Image classification data set "stage2_dataset" (shuru921/PlaTiF-Tibial-Plateau-Fracture-Dataset-main on GitHub). Class labels (2): fracture, normal.

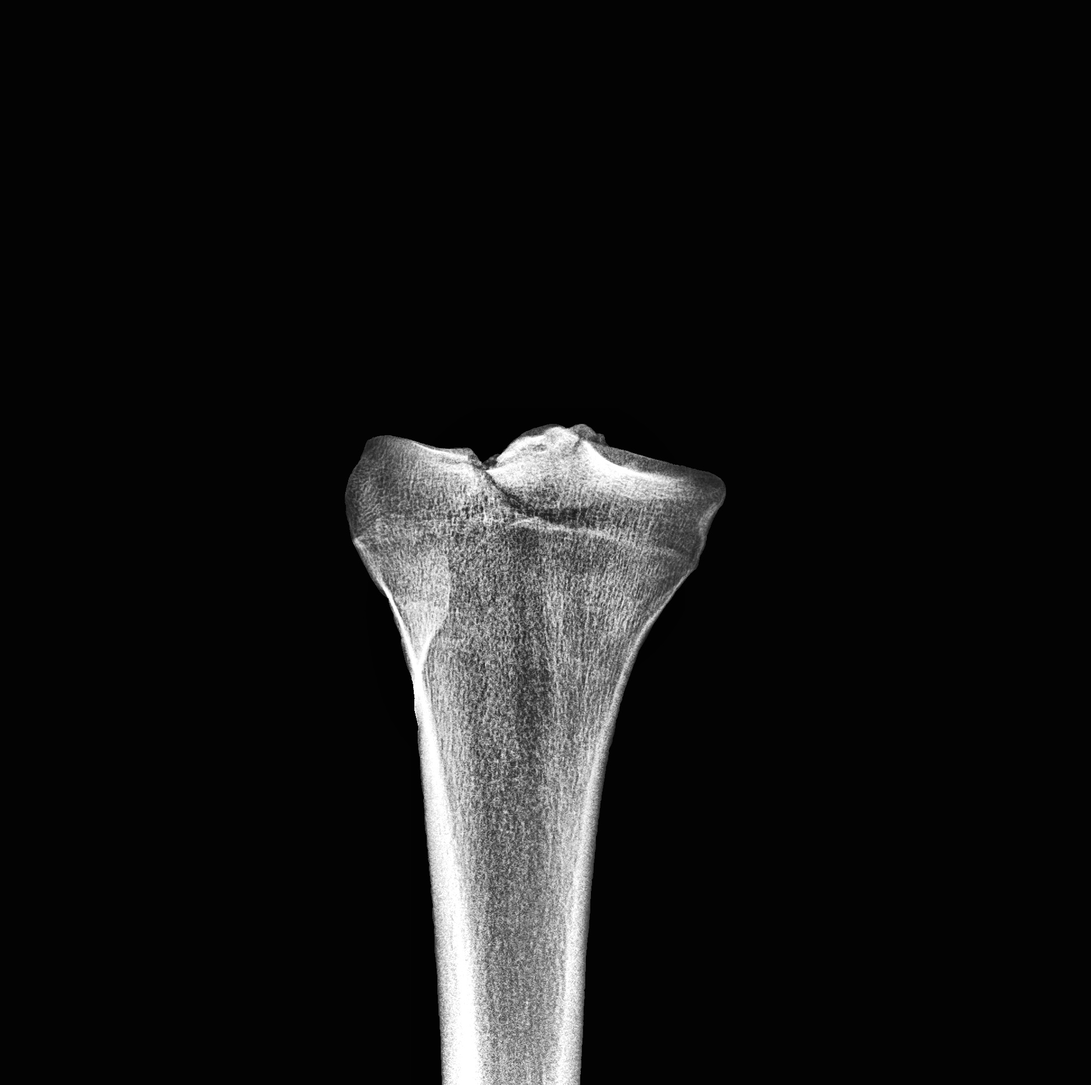
Label: fracture

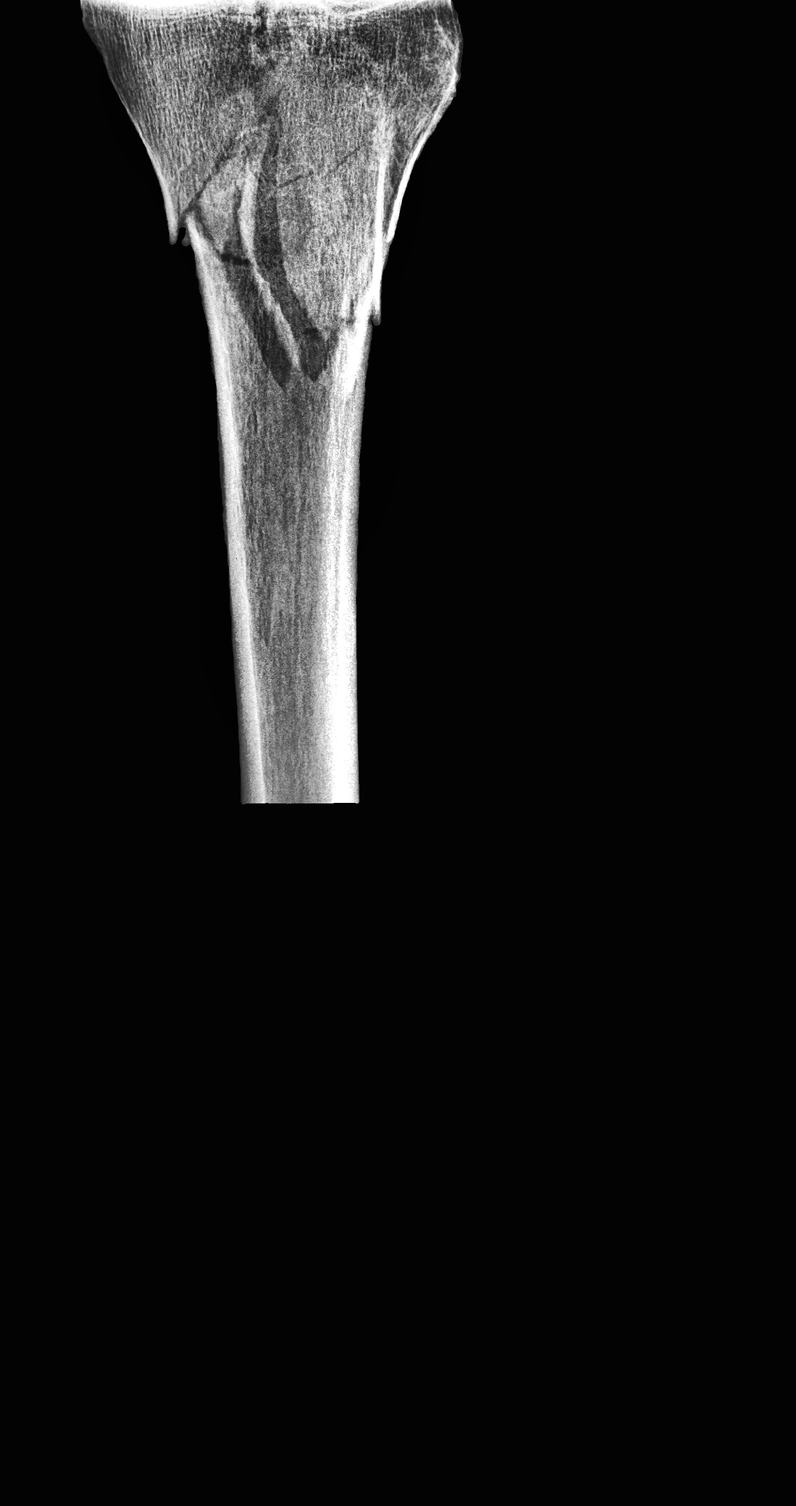
Label: fracture

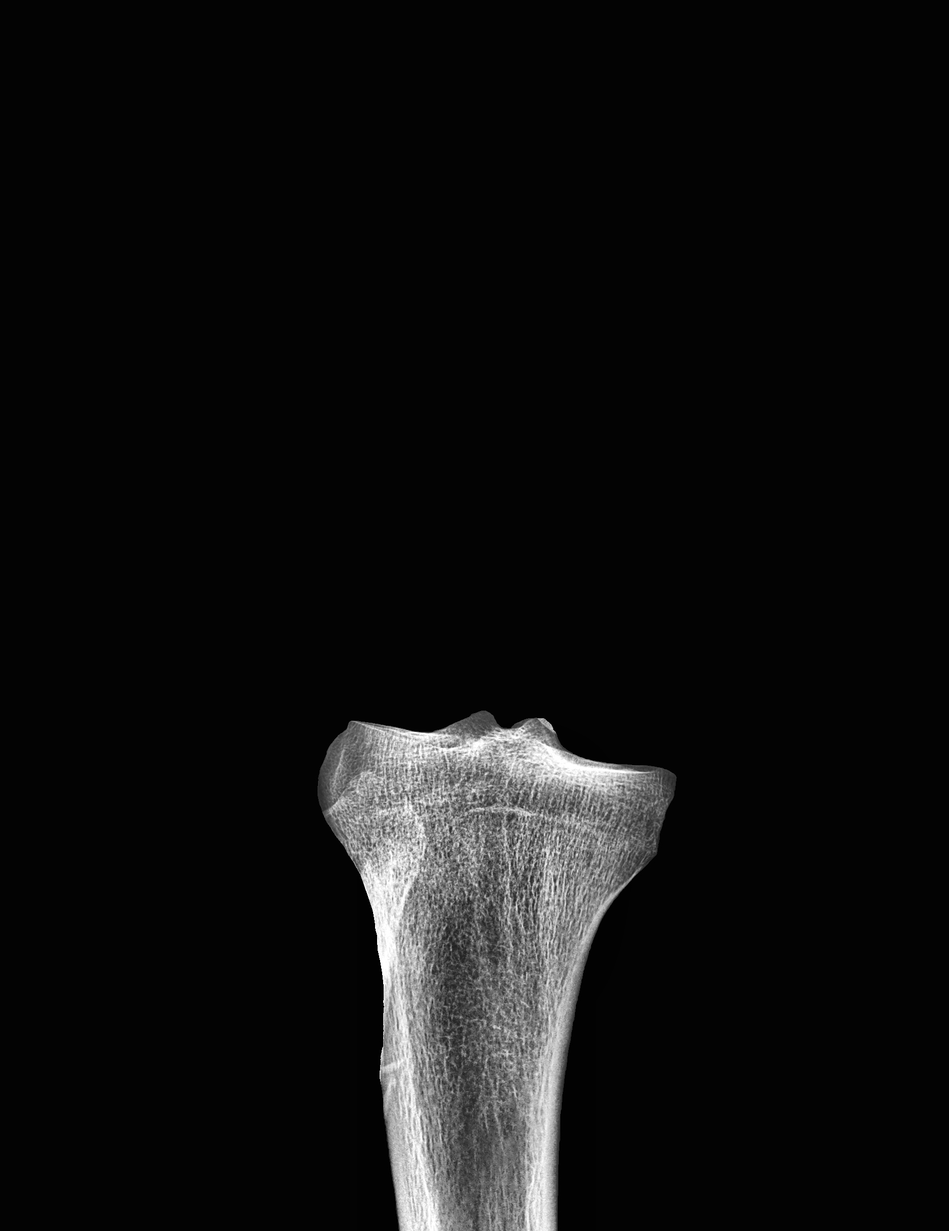
Label: normal

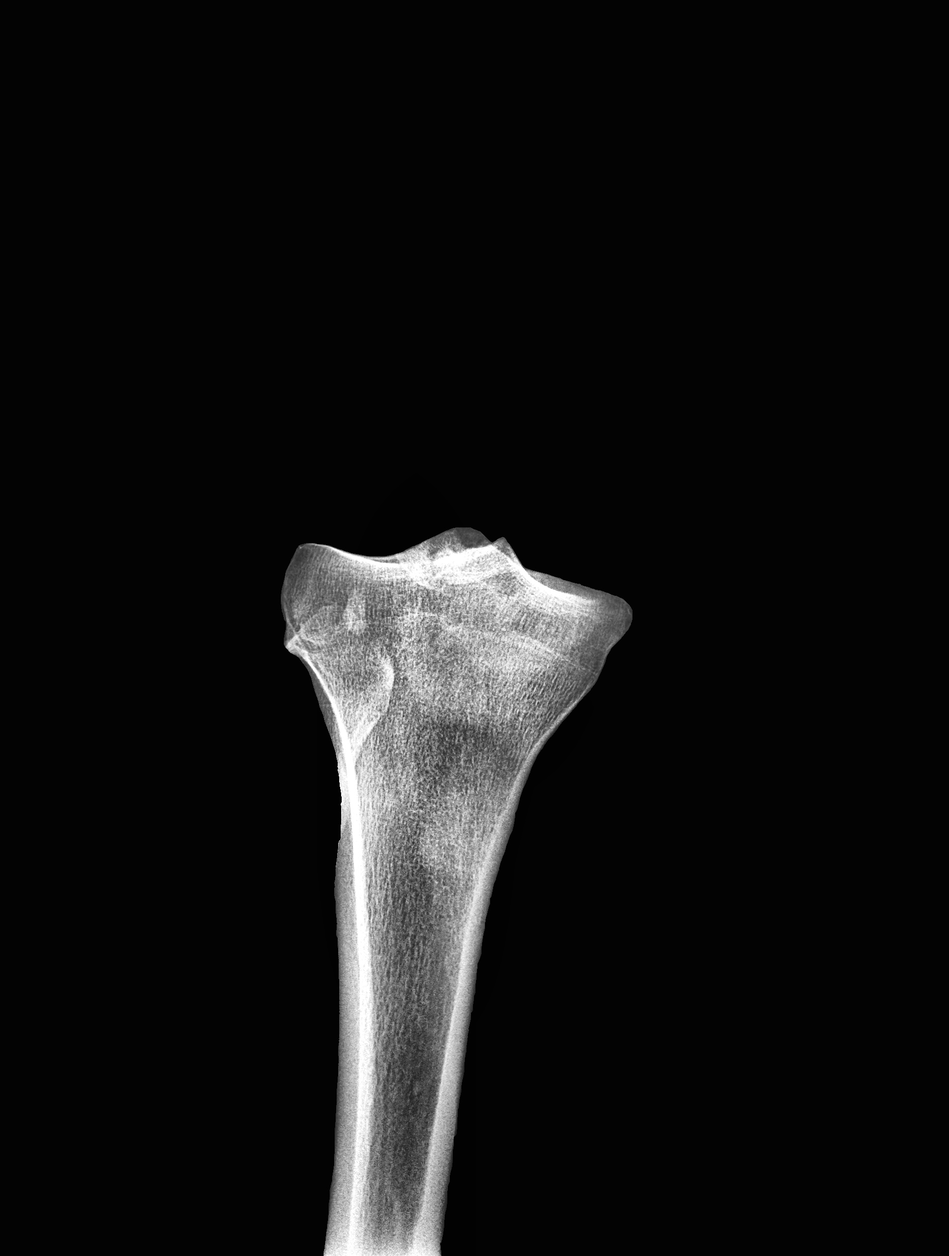
Label: normal

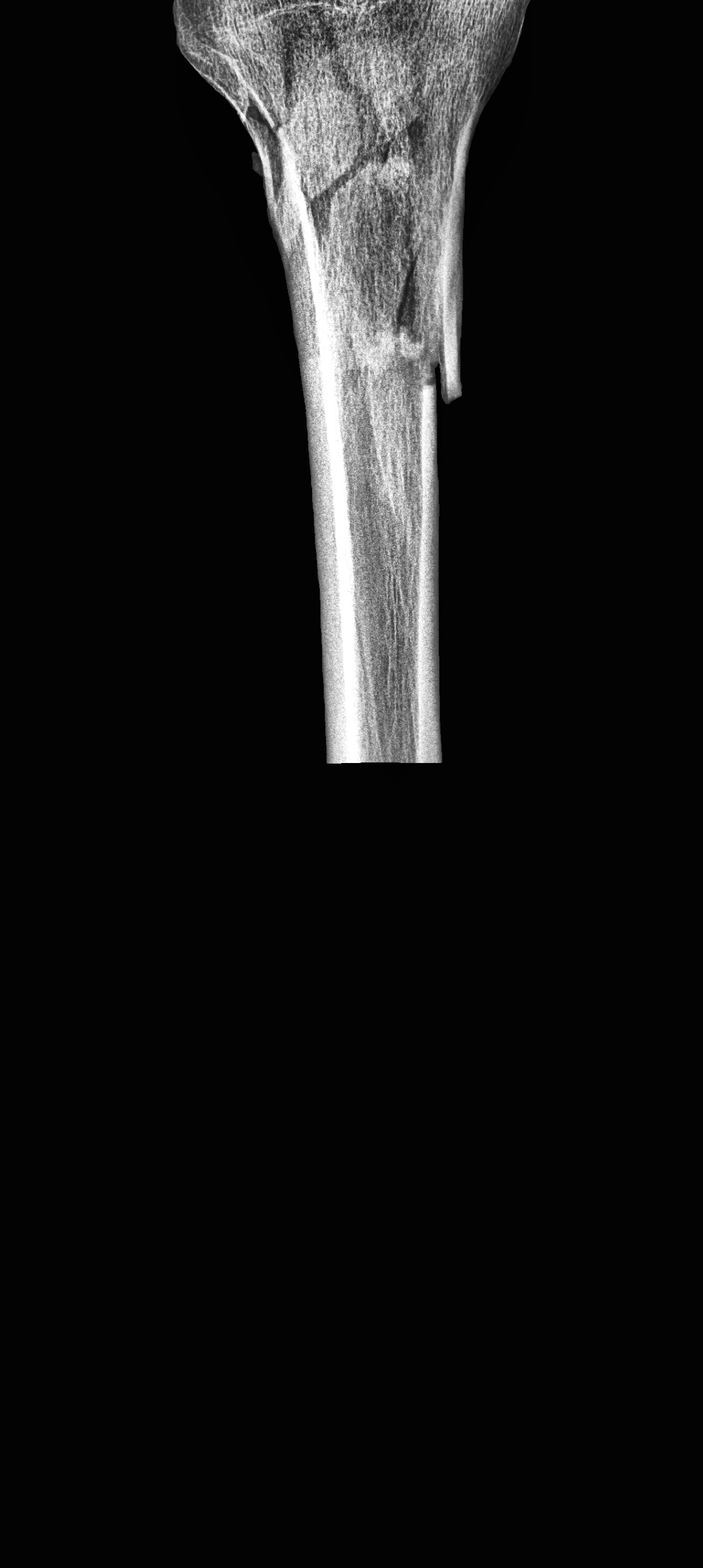
Label: fracture

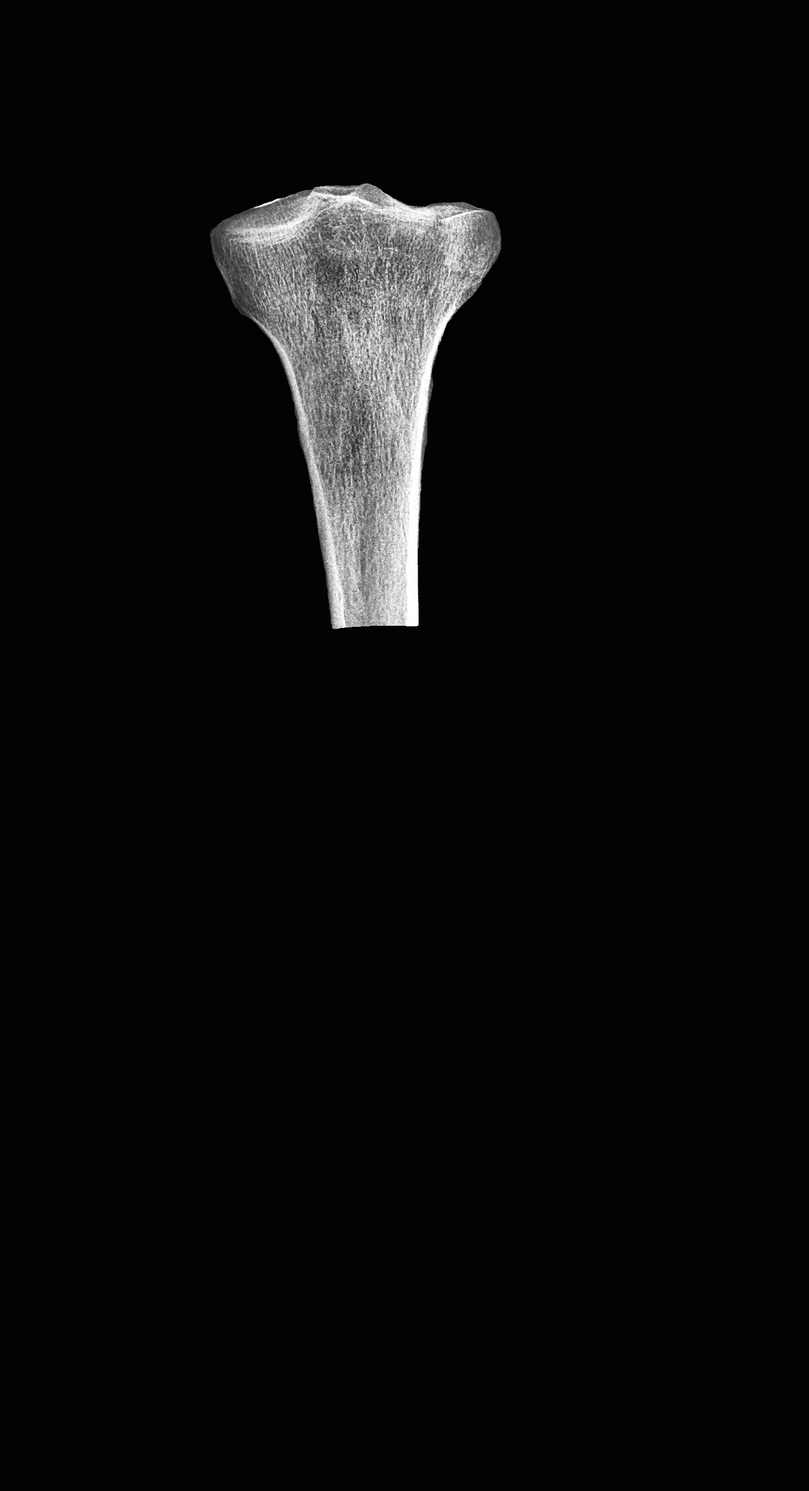
Label: fracture
